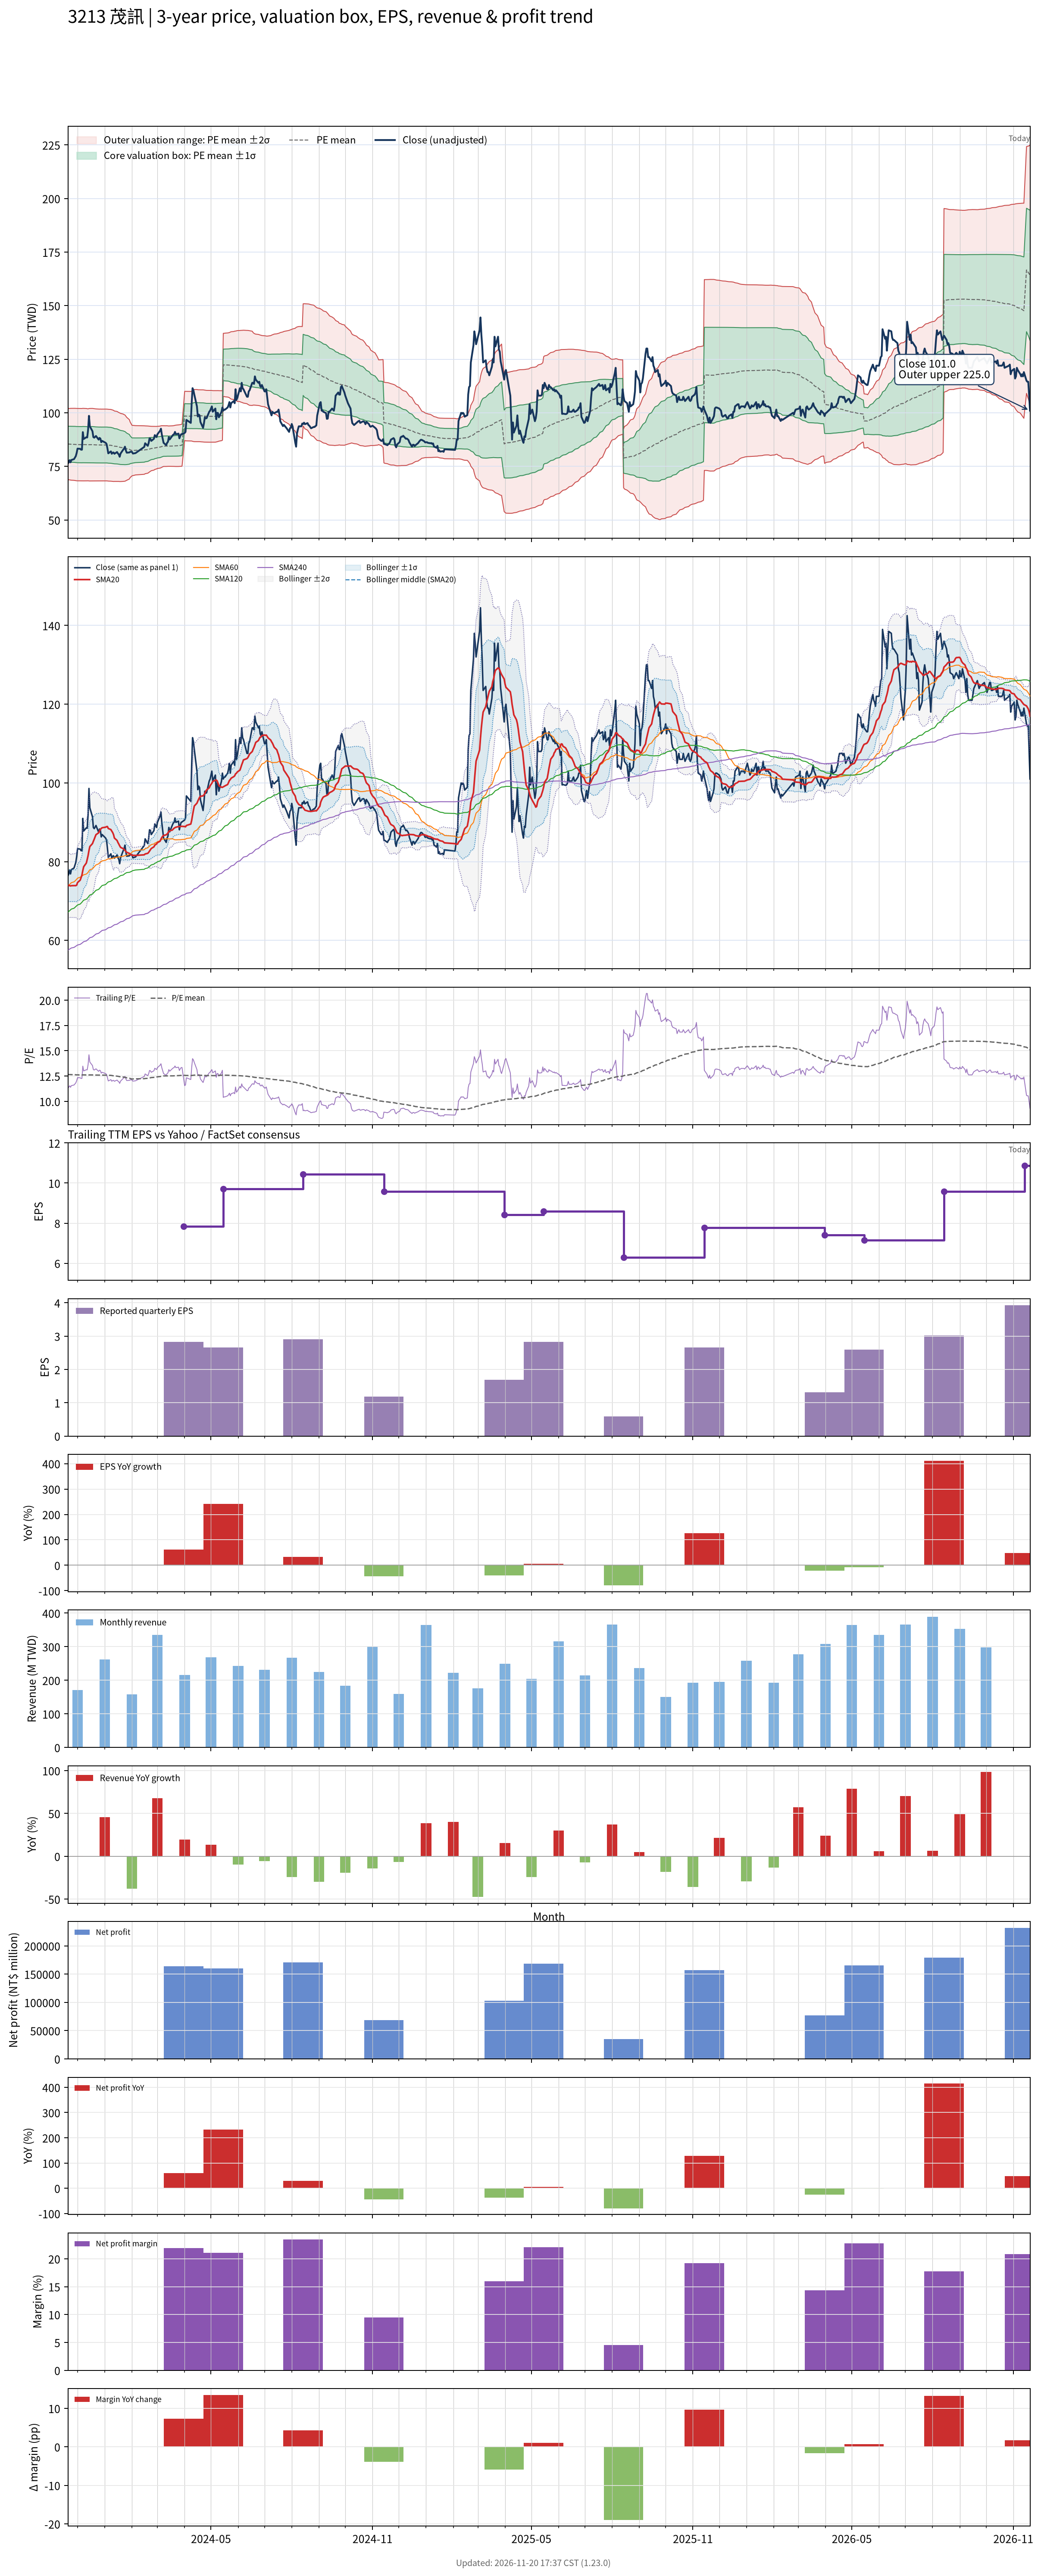

The table this chart was drawn from, first rows:
# chart-version: skill-stock-dynamic-val…
date, close, available_date, period_end, eps, ttm_eps, pe, pe_mean, pe_std, price_m2, price_m1, price_mean, price_p1, price_p2, forward_eps, forward_pe, forward_pe_mean, forward_pe_std, forward_price_m2, forward_price_m1, forward_price_mean, forward_price_p1, forward_price_p2, sma20
2023-11-20, 76.4, 2023-11-14, 2023-09-30, 2.06, 6.75, 11.32, 12.66, 1.228, 68.87, 77.16, 85.45, 93.74, 102, , , , , , , , , , 74.06
2023-11-21, 76.9, 2023-11-14, 2023-09-30, 2.06, 6.75, 11.39, 12.65, 1.232, 68.78, 77.1, 85.42, 93.74, 102.1, , , , , , , , , , 73.94
2023-11-22, 77.9, 2023-11-14, 2023-09-30, 2.06, 6.75, 11.54, 12.65, 1.235, 68.72, 77.06, 85.39, 93.73, 102.1, , , , , , , , , , 73.93
2023-11-23, 76.9, 2023-11-14, 2023-09-30, 2.06, 6.75, 11.39, 12.65, 1.239, 68.64, 77, 85.36, 93.72, 102.1, , , , , , , , , , 73.85
2023-11-24, 78, 2023-11-14, 2023-09-30, 2.06, 6.75, 11.56, 12.64, 1.242, 68.57, 76.95, 85.33, 93.71, 102.1, , , , , , , , , , 73.91
2023-11-27, 78.4, 2023-11-14, 2023-09-30, 2.06, 6.75, 11.61, 12.64, 1.244, 68.5, 76.9, 85.3, 93.7, 102.1, , , , , , , , , , 73.92
2023-11-28, 79.1, 2023-11-14, 2023-09-30, 2.06, 6.75, 11.72, 12.63, 1.247, 68.44, 76.86, 85.27, 93.69, 102.1, , , , , , , , , , 73.93
2023-11-29, 79.8, 2023-11-14, 2023-09-30, 2.06, 6.75, 11.82, 12.63, 1.249, 68.36, 76.79, 85.22, 93.65, 102.1, , , , , , , , , , 73.92
2023-11-30, 81.3, 2023-11-14, 2023-09-30, 2.06, 6.75, 12.04, 12.62, 1.25, 68.31, 76.75, 85.18, 93.62, 102.1, , , , , , , , , , 74.06
2023-12-01, 83.3, 2023-11-14, 2023-09-30, 2.06, 6.75, 12.34, 12.62, 1.25, 68.29, 76.73, 85.17, 93.61, 102, , , , , , , , , , 74.7
2023-12-04, 83.2, 2023-11-14, 2023-09-30, 2.06, 6.75, 12.33, 12.62, 1.251, 68.27, 76.71, 85.15, 93.59, 102, , , , , , , , , , 75.31
2023-12-05, 82.8, 2023-11-14, 2023-09-30, 2.06, 6.75, 12.27, 12.61, 1.251, 68.27, 76.71, 85.15, 93.59, 102, , , , , , , , , , 75.92
2023-12-06, 82.8, 2023-11-14, 2023-09-30, 2.06, 6.75, 12.27, 12.61, 1.251, 68.25, 76.69, 85.14, 93.58, 102, , , , , , , , , , 76.61
2023-12-07, 91, 2023-11-14, 2023-09-30, 2.06, 6.75, 13.48, 12.62, 1.253, 68.26, 76.72, 85.18, 93.64, 102.1, , , , , , , , , , 77.76
2023-12-08, 87.8, 2023-11-14, 2023-09-30, 2.06, 6.75, 13.01, 12.62, 1.252, 68.26, 76.71, 85.16, 93.62, 102.1, , , , , , , , , , 78.72
2023-12-11, 88.6, 2023-11-14, 2023-09-30, 2.06, 6.75, 13.13, 12.61, 1.251, 68.26, 76.7, 85.14, 93.59, 102, , , , , , , , , , 79.66
2023-12-12, 88.5, 2023-11-14, 2023-09-30, 2.06, 6.75, 13.11, 12.61, 1.246, 68.28, 76.69, 85.1, 93.51, 101.9, , , , , , , , , , 80.56
2023-12-13, 92, 2023-11-14, 2023-09-30, 2.06, 6.75, 13.63, 12.6, 1.243, 68.3, 76.69, 85.08, 93.47, 101.9, , , , , , , , , , 81.56
2023-12-14, 98.6, 2023-11-14, 2023-09-30, 2.06, 6.75, 14.61, 12.61, 1.251, 68.23, 76.68, 85.12, 93.56, 102, , , , , , , , , , 82.83
2023-12-15, 93.7, 2023-11-14, 2023-09-30, 2.06, 6.75, 13.88, 12.61, 1.253, 68.22, 76.68, 85.13, 93.59, 102.1, , , , , , , , , , 83.85
2023-12-18, 91.4, 2023-11-14, 2023-09-30, 2.06, 6.75, 13.54, 12.61, 1.254, 68.22, 76.68, 85.14, 93.6, 102.1, , , , , , , , , , 84.6
2023-12-19, 88.7, 2023-11-14, 2023-09-30, 2.06, 6.75, 13.14, 12.61, 1.251, 68.22, 76.67, 85.11, 93.56, 102, , , , , , , , , , 85.19
2023-12-20, 88.4, 2023-11-14, 2023-09-30, 2.06, 6.75, 13.1, 12.61, 1.249, 68.23, 76.66, 85.09, 93.52, 101.9, , , , , , , , , , 85.72
2023-12-21, 88.8, 2023-11-14, 2023-09-30, 2.06, 6.75, 13.16, 12.6, 1.246, 68.23, 76.65, 85.06, 93.47, 101.9, , , , , , , , , , 86.31
2023-12-22, 89.2, 2023-11-14, 2023-09-30, 2.06, 6.75, 13.21, 12.6, 1.244, 68.24, 76.64, 85.04, 93.44, 101.8, , , , , , , , , , 86.87
2023-12-25, 87.5, 2023-11-14, 2023-09-30, 2.06, 6.75, 12.96, 12.59, 1.242, 68.24, 76.62, 85.01, 93.39, 101.8, , , , , , , , , , 87.33
2023-12-26, 88.3, 2023-11-14, 2023-09-30, 2.06, 6.75, 13.08, 12.59, 1.24, 68.24, 76.62, 84.99, 93.36, 101.7, , , , , , , , , , 87.78
2023-12-27, 88, 2023-11-14, 2023-09-30, 2.06, 6.75, 13.04, 12.59, 1.241, 68.25, 76.63, 85, 93.38, 101.8, , , , , , , , , , 88.19
2023-12-28, 86.3, 2023-11-14, 2023-09-30, 2.06, 6.75, 12.79, 12.59, 1.24, 68.25, 76.62, 84.99, 93.36, 101.7, , , , , , , , , , 88.44
2023-12-29, 86.9, 2023-11-14, 2023-09-30, 2.06, 6.75, 12.87, 12.59, 1.24, 68.25, 76.62, 84.99, 93.36, 101.7, , , , , , , , , , 88.62
2024-01-02, 86, 2023-11-14, 2023-09-30, 2.06, 6.75, 12.74, 12.59, 1.24, 68.25, 76.62, 84.99, 93.36, 101.7, , , , , , , , , , 88.77
2024-01-03, 85.5, 2023-11-14, 2023-09-30, 2.06, 6.75, 12.67, 12.59, 1.24, 68.25, 76.62, 84.99, 93.37, 101.7, , , , , , , , , , 88.9
2024-01-04, 83.5, 2023-11-14, 2023-09-30, 2.06, 6.75, 12.37, 12.59, 1.24, 68.23, 76.6, 84.97, 93.34, 101.7, , , , , , , , , , 88.94
2024-01-05, 81.1, 2023-11-14, 2023-09-30, 2.06, 6.75, 12.01, 12.58, 1.24, 68.16, 76.54, 84.91, 93.28, 101.7, , , , , , , , , , 88.44
2024-01-08, 82, 2023-11-14, 2023-09-30, 2.06, 6.75, 12.15, 12.57, 1.24, 68.11, 76.48, 84.85, 93.21, 101.6, , , , , , , , , , 88.15
2024-01-09, 80.9, 2023-11-14, 2023-09-30, 2.06, 6.75, 11.99, 12.56, 1.236, 68.06, 76.41, 84.75, 93.09, 101.4, , , , , , , , , , 87.77
2024-01-10, 81.4, 2023-11-14, 2023-09-30, 2.06, 6.75, 12.06, 12.54, 1.234, 68.01, 76.34, 84.67, 92.99, 101.3, , , , , , , , , , 87.41
2024-01-11, 81.5, 2023-11-14, 2023-09-30, 2.06, 6.75, 12.07, 12.53, 1.229, 67.98, 76.28, 84.57, 92.86, 101.2, , , , , , , , , , 86.89
2024-01-12, 80.9, 2023-11-14, 2023-09-30, 2.06, 6.75, 11.99, 12.51, 1.217, 68, 76.22, 84.43, 92.64, 100.9, , , , , , , , , , 86
2024-01-15, 81.7, 2023-11-14, 2023-09-30, 2.06, 6.75, 12.1, 12.49, 1.21, 67.99, 76.16, 84.32, 92.49, 100.7, , , , , , , , , , 85.4
2024-01-16, 81, 2023-11-14, 2023-09-30, 2.06, 6.75, 12, 12.47, 1.199, 68.01, 76.1, 84.2, 92.29, 100.4, , , , , , , , , , 84.88
2024-01-17, 80.6, 2023-11-14, 2023-09-30, 2.06, 6.75, 11.94, 12.46, 1.191, 68, 76.04, 84.08, 92.11, 100.2, , , , , , , , , , 84.47
2024-01-18, 79.5, 2023-11-14, 2023-09-30, 2.06, 6.75, 11.78, 12.44, 1.185, 67.96, 75.96, 83.96, 91.96, 99.96, , , , , , , , , , 84.03
2024-01-19, 81, 2023-11-14, 2023-09-30, 2.06, 6.75, 12, 12.42, 1.177, 67.95, 75.9, 83.84, 91.79, 99.73, , , , , , , , , , 83.64
2024-01-22, 82.8, 2023-11-14, 2023-09-30, 2.06, 6.75, 12.27, 12.4, 1.163, 68.02, 75.87, 83.72, 91.58, 99.43, , , , , , , , , , 83.32
2024-01-23, 83.3, 2023-11-14, 2023-09-30, 2.06, 6.75, 12.34, 12.39, 1.151, 68.08, 75.85, 83.62, 91.39, 99.17, , , , , , , , , , 83.11
2024-01-24, 84.2, 2023-11-14, 2023-09-30, 2.06, 6.75, 12.47, 12.38, 1.144, 68.1, 75.82, 83.55, 91.27, 98.99, , , , , , , , , , 82.91
2024-01-25, 82.5, 2023-11-14, 2023-09-30, 2.06, 6.75, 12.22, 12.35, 1.115, 68.32, 75.85, 83.38, 90.91, 98.44, , , , , , , , , , 82.63
2024-01-26, 81.4, 2023-11-14, 2023-09-30, 2.06, 6.75, 12.06, 12.33, 1.087, 68.53, 75.87, 83.21, 90.55, 97.89, , , , , , , , , , 82.39
2024-01-29, 81.5, 2023-11-14, 2023-09-30, 2.06, 6.75, 12.07, 12.29, 1.025, 69.13, 76.06, 82.98, 89.9, 96.82, , , , , , , , , , 82.11
2024-01-30, 81.8, 2023-11-14, 2023-09-30, 2.06, 6.75, 12.12, 12.26, 0.9542, 69.86, 76.3, 82.74, 89.18, 95.62, , , , , , , , , , 81.91
2024-01-31, 81.8, 2023-11-14, 2023-09-30, 2.06, 6.75, 12.12, 12.23, 0.9162, 70.2, 76.38, 82.57, 88.75, 94.93, , , , , , , , , , 81.72
2024-02-01, 81.8, 2023-11-14, 2023-09-30, 2.06, 6.75, 12.12, 12.21, 0.8731, 70.6, 76.5, 82.39, 88.28, 94.18, , , , , , , , , , 81.64
2024-02-02, 81, 2023-11-14, 2023-09-30, 2.06, 6.75, 12, 12.21, 0.8689, 70.7, 76.57, 82.43, 88.3, 94.16, , , , , , , , , , 81.63
2024-02-05, 81.2, 2023-11-14, 2023-09-30, 2.06, 6.75, 12.03, 12.23, 0.852, 71.03, 76.78, 82.53, 88.28, 94.03, , , , , , , , , , 81.59
2024-02-15, 84.1, 2023-11-14, 2023-09-30, 2.06, 6.75, 12.46, 12.24, 0.8376, 71.33, 76.98, 82.64, 88.29, 93.94, , , , , , , , , , 81.75
2024-02-16, 85.8, 2023-11-14, 2023-09-30, 2.06, 6.75, 12.71, 12.26, 0.8265, 71.59, 77.17, 82.75, 88.33, 93.91, , , , , , , , , , 81.97
2024-02-19, 84.6, 2023-11-14, 2023-09-30, 2.06, 6.75, 12.53, 12.27, 0.8151, 71.85, 77.35, 82.85, 88.35, 93.85, , , , , , , , , , 82.12
2024-02-20, 85.9, 2023-11-14, 2023-09-30, 2.06, 6.75, 12.73, 12.29, 0.8037, 72.11, 77.54, 82.96, 88.39, 93.81, , , , , , , , , , 82.38
... 669 more rows
